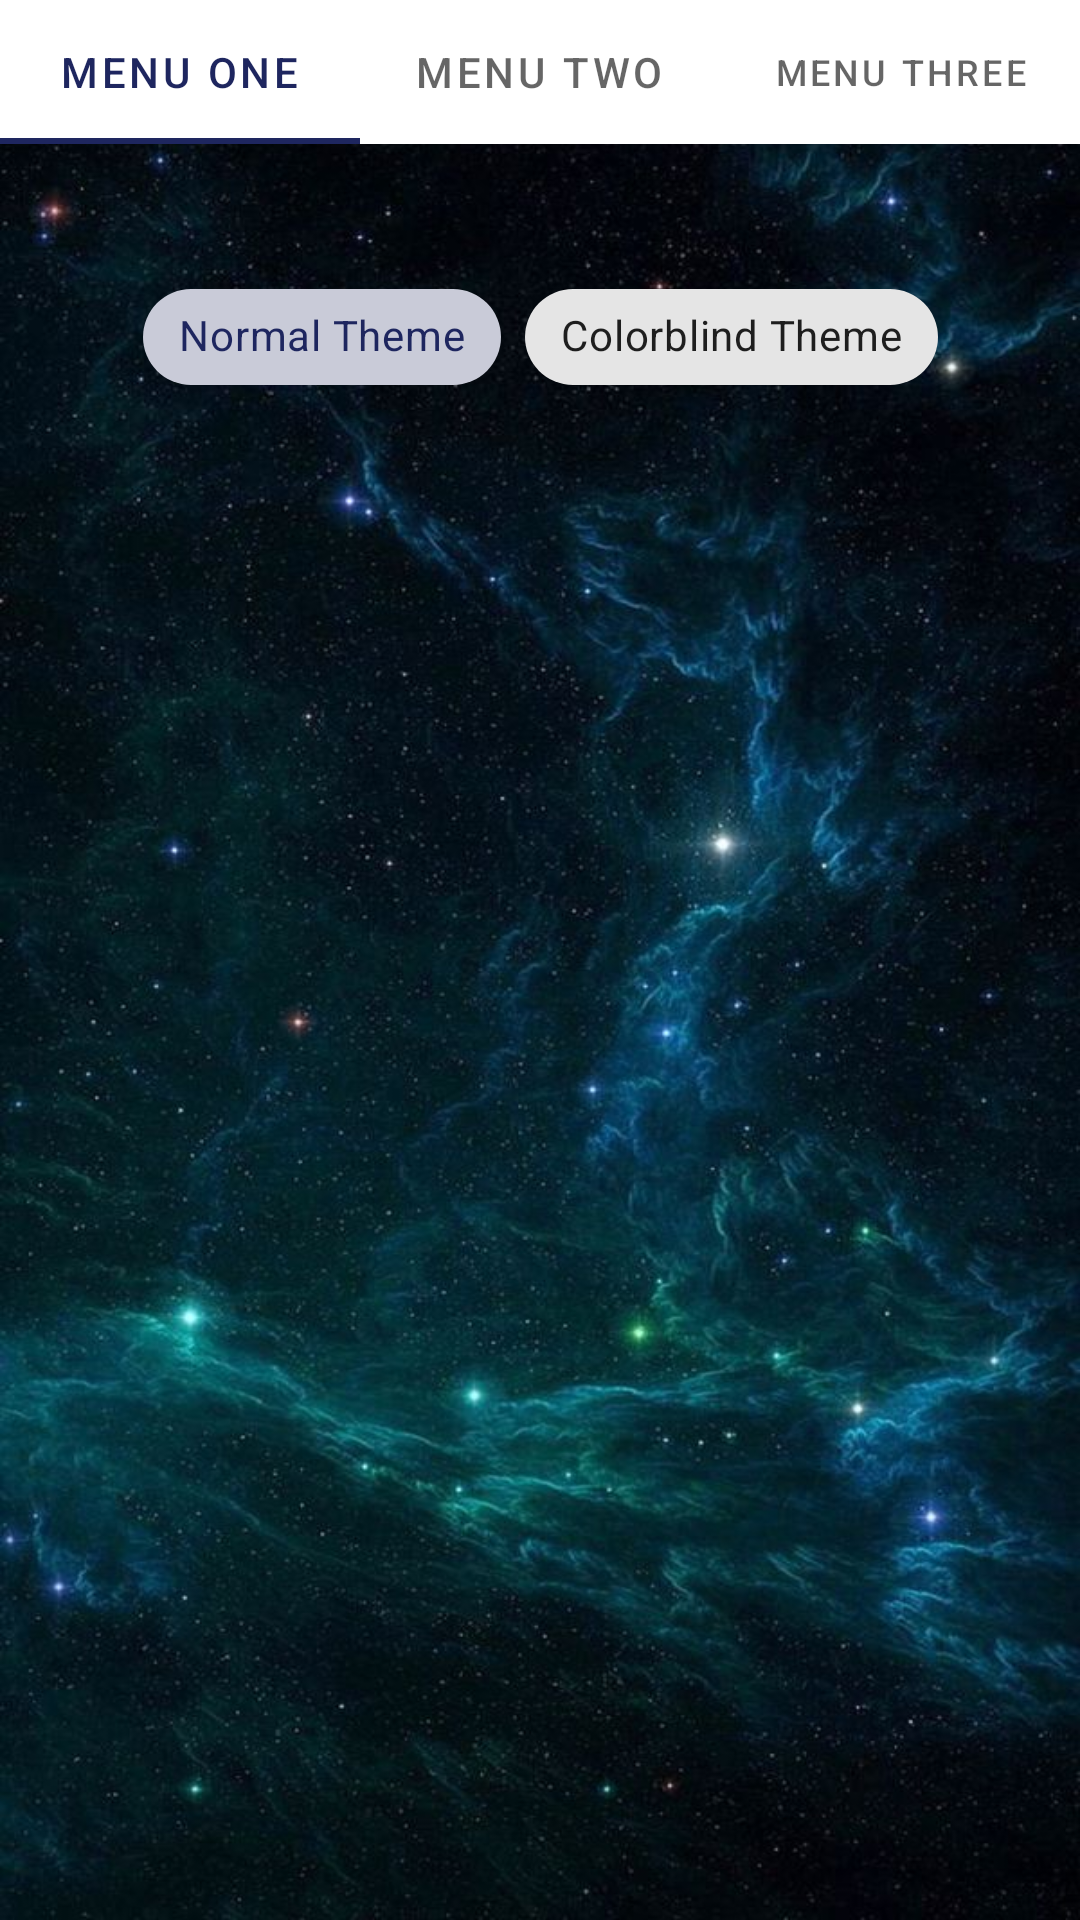

This screen was rendered from an Android layout file. Write that file and the resources it references.
<!-- AndroidManifest.xml: application theme Theme.MaterialDesign -->
<!-- res/layout/fragment_settings.xml -->
<?xml version="1.0" encoding="utf-8"?>
<androidx.constraintlayout.widget.ConstraintLayout xmlns:android="http://schemas.android.com/apk/res/android"
    xmlns:app="http://schemas.android.com/apk/res-auto"
    xmlns:tools="http://schemas.android.com/tools"
    android:layout_width="match_parent"
    android:layout_height="match_parent"
    android:background="@drawable/space">


    <com.google.android.material.chip.ChipGroup

        android:id="@+id/chip_group"
        style="@style/Widget.MaterialComponents.Chip.Action"
        android:layout_width="wrap_content"
        android:layout_height="wrap_content"
        app:layout_constraintBottom_toBottomOf="parent"
        app:layout_constraintEnd_toEndOf="parent"
        app:layout_constraintStart_toStartOf="parent"
        app:layout_constraintTop_toBottomOf="@+id/tabLayout"
        app:layout_constraintVertical_bias="0.074"
        app:singleSelection="true">

        <com.google.android.material.chip.Chip
            android:id="@+id/normal_theme"
            style="@style/Widget.MaterialComponents.Chip.Choice"
            android:layout_width="wrap_content"
            android:layout_height="wrap_content"
            android:checked="true"
            android:text="@string/normal_theme">

        </com.google.android.material.chip.Chip>

        <com.google.android.material.chip.Chip
            android:id="@+id/colorblind_theme"
            style="@style/Widget.MaterialComponents.Chip.Choice"
            android:layout_width="wrap_content"
            android:layout_height="wrap_content"
            android:text="@string/colorblind_theme">

        </com.google.android.material.chip.Chip>

    </com.google.android.material.chip.ChipGroup>

    <ImageView
        android:id="@+id/settingsImage"
        android:layout_width="350dp"
        android:layout_height="200dp"
        app:layout_constraintBottom_toBottomOf="parent"
        app:layout_constraintEnd_toEndOf="parent"
        app:layout_constraintHorizontal_bias="0.491"
        app:layout_constraintStart_toStartOf="parent"
        app:layout_constraintTop_toBottomOf="@+id/chip_group"
        app:layout_constraintVertical_bias="0.384">

    </ImageView>

    <com.google.android.material.tabs.TabLayout
        android:id="@+id/tabLayout"
        android:layout_width="match_parent"
        android:layout_height="wrap_content"
        app:layout_constraintBottom_toBottomOf="parent"
        app:layout_constraintEnd_toEndOf="parent"
        app:layout_constraintHorizontal_bias="0.0"
        app:layout_constraintStart_toStartOf="parent"
        app:layout_constraintTop_toTopOf="parent"
        app:layout_constraintVertical_bias="0.0">

        <com.google.android.material.tabs.TabItem
            android:layout_width="wrap_content"
            android:layout_height="?actionBarSize"
            android:text="Menu One">

        </com.google.android.material.tabs.TabItem>

        <com.google.android.material.tabs.TabItem
            android:layout_width="wrap_content"
            android:layout_height="?actionBarSize"
            android:text="Menu Two">

        </com.google.android.material.tabs.TabItem>

        <com.google.android.material.tabs.TabItem
            android:layout_width="wrap_content"
            android:layout_height="?actionBarSize"
            android:text="Menu Three">

        </com.google.android.material.tabs.TabItem>


    </com.google.android.material.tabs.TabLayout>

</androidx.constraintlayout.widget.ConstraintLayout>
<!-- resources referenced by this layout -->
<resources>
  <!-- drawable space: jpg bitmap (drawable, 104006 bytes) -->
  <string name="colorblind_theme">Colorblind Theme</string>
  <string name="normal_theme">Normal Theme</string>
  <style name="Theme.MaterialDesign" parent="Theme.MaterialComponents.DayNight.NoActionBar">
          
          <item name="colorPrimary">#1E265F</item>
          <item name="colorPrimaryVariant">@color/white</item>
          <item name="colorOnPrimary">@color/black</item>
          
          <item name="colorSecondary">#020202</item>
          <item name="colorSecondaryVariant">@color/black</item>
          <item name="colorOnSecondary">@color/white</item>
          
          <item name="android:statusBarColor" tools:targetApi="l">?colorPrimary</item>
  
  
  
  
          
          <item name="superColor">@color/black</item>
  
  
      </style>
  <color name="white">#FFFFFFFF</color>
  <color name="black">#FF000000</color>
</resources>
